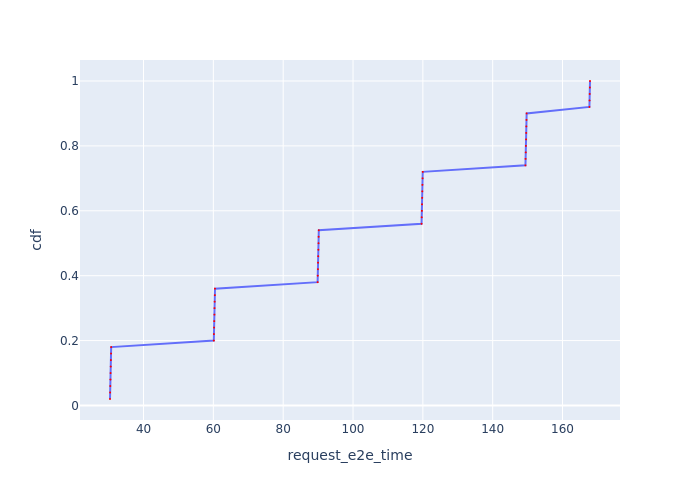

Data behind this chart, as committed beside it:
Request Id, request_e2e_time, cdf
0_0, 30.4, 0.02
0_1, 30.44, 0.04
0_2, 30.49, 0.06
0_3, 30.53, 0.08
0_4, 30.57, 0.1
0_5, 30.61, 0.12
0_6, 30.66, 0.14
0_7, 30.7, 0.16
0_8, 30.74, 0.18
0_9, 60.13, 0.2
0_10, 60.17, 0.22
0_11, 60.21, 0.24
0_12, 60.26, 0.26
0_13, 60.3, 0.28
0_14, 60.34, 0.3
0_15, 60.38, 0.32
0_16, 60.43, 0.34
0_17, 60.47, 0.36
0_18, 89.86, 0.38
0_19, 89.9, 0.4
0_20, 89.95, 0.42
0_21, 89.99, 0.44
0_22, 90.03, 0.46
0_23, 90.07, 0.48
0_24, 90.12, 0.5
0_25, 90.16, 0.52
0_26, 90.2, 0.54
0_27, 119.6, 0.56
0_28, 119.7, 0.58
0_29, 119.7, 0.6
0_30, 119.8, 0.62
0_31, 119.8, 0.64
0_32, 119.8, 0.66
0_33, 119.9, 0.68
0_34, 119.9, 0.7
0_35, 120, 0.72
0_36, 149.4, 0.74
0_37, 149.4, 0.76
0_38, 149.5, 0.78
0_39, 149.5, 0.8
0_40, 149.6, 0.82
0_41, 149.6, 0.84
0_42, 149.6, 0.86
0_43, 149.7, 0.88
0_44, 149.7, 0.9
0_45, 167.7, 0.92
0_46, 167.7, 0.94
0_47, 167.8, 0.96
0_48, 167.8, 0.98
0_49, 167.9, 1.0
